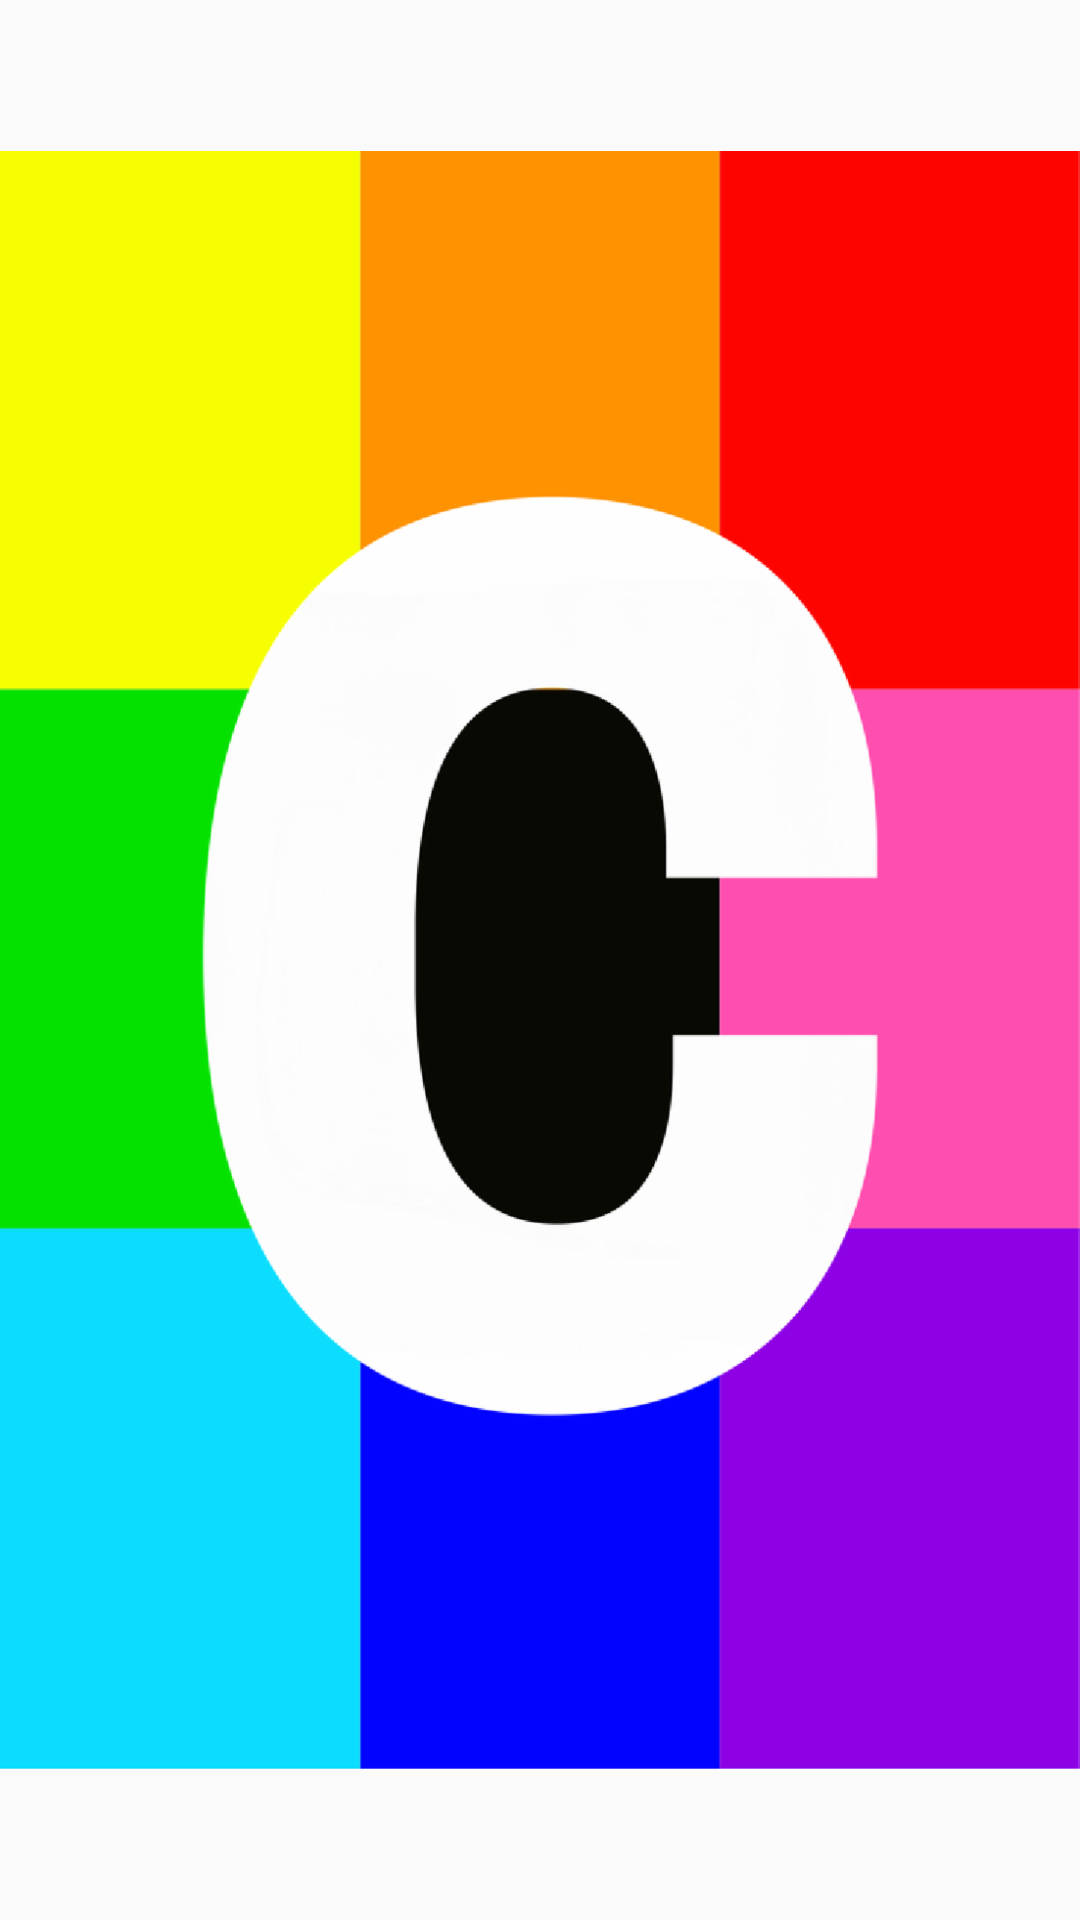

Reconstruct the res/layout file that produces this screen, plus the resources it refers to.
<!-- AndroidManifest.xml: application theme AppTheme -->
<!-- res/layout/activity_splash_screen.xml -->
<?xml version="1.0" encoding="utf-8"?>
<RelativeLayout xmlns:android="http://schemas.android.com/apk/res/android"
    xmlns:tools="http://schemas.android.com/tools"
    android:id="@+id/activity_splash_screen"
    android:layout_width="match_parent"
    android:layout_height="match_parent"
    tools:context="colore.com.colore.splashScreen.SplashScreen">

    <ImageView
        android:layout_width="match_parent"
        android:layout_height="match_parent"
        android:src="@drawable/splash_icon"/>

</RelativeLayout>
<!-- resources referenced by this layout -->
<resources>
  <!-- drawable splash_icon: png bitmap (drawable-hdpi, 33645 bytes) -->
  <style name="AppTheme" parent="Theme.AppCompat.Light.NoActionBar">
          <item name="colorPrimary">@color/statusBarColor</item>
          <item name="colorPrimaryDark">@color/statusBarColor</item>
      </style>
  <color name="statusBarColor">#000000</color>
</resources>
